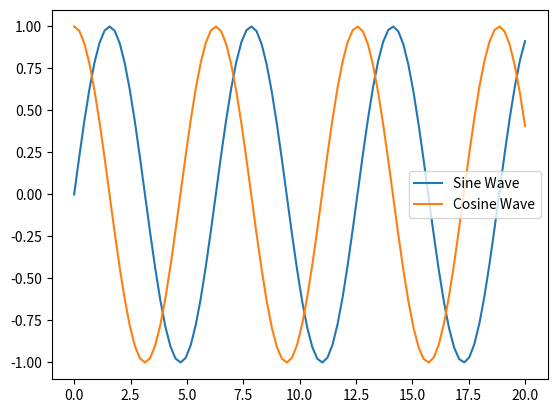

The matplotlib source for this figure:
import numpy as np
import matplotlib.pyplot as plt

x = np.linspace(0,20,90)
plt.plot(x,np.sin(x),label="Sine Wave")
plt.plot(x,np.cos(x),label="Cosine Wave")
plt.legend()
plt.show()